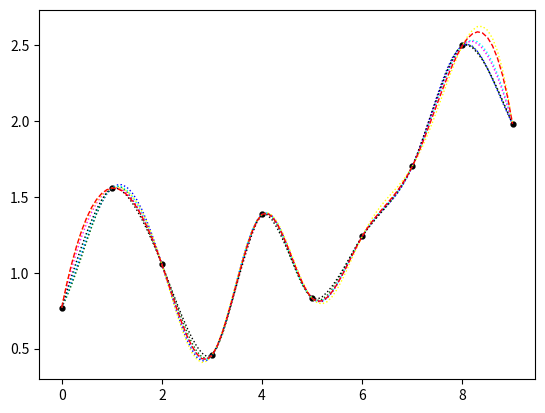

Write the Python code that produced this figure.
import sys

from scipy.optimize import minimize
from scipy.interpolate import Rbf, CubicSpline
from scipy import integrate
from matplotlib import pyplot as plt
import numpy as np

data_in_Y = np.random.rand(10)*3
#data_in_Y = np.array([1.14, 2.57, 1.80, 0.02, 0.28, 0.24, 1.23, 0.91, 0.58, 1.41])
#data_in_Y = np.array([0.17, 2.1, 2.62, 0.43, 0.72, 2.25, 1.02, 2.72, 1.53, 2.97])
#data_in_Y = np.array([2, 1.8, 1.6, 1.4, 1.2, 1, 1, 1.3, 1.6, 2])
#data_in_Y = np.array([2.79494186, 2.52382158, 1.20701306, 2.39743015, 2.62776144, 2.45370954, 0.50185104, 2.69531928, 1.80515071, 1.00869593])
#data_in_Y = np.array([2.91372804, 1.80949204, 2.10589421, 2.60137063, 2.10389632, 0.76131113, 2.48825884, 1.30512281, 1.36386196, 0.13620369])
#data_in_Y = np.array([2.91372804, 1.80949204, 2.10589421, 2.60137063, 2.10389632, 0.76131113, 2.48825884, 1.30512281, 1.36386196, 0.13620369])

N = np.size(data_in_Y)
data_in_X = np.arange(0, np.size(data_in_Y), 1)

print(f'y = {data_in_Y}')
print('([', end='')
for i in data_in_Y:
    print(f'{i}, ', end='')
print('])')

plt.figure('Main')
plt.plot(data_in_X, data_in_Y, '.', markerfacecolor='black', markeredgecolor='black', markersize=7)

dx = np.arange(data_in_X[0], data_in_X[np.size(data_in_X) - 1] + 0.1, 0.1)

spline = Rbf(data_in_X, data_in_Y)
plt.plot(dx, spline(dx), color='blue', linewidth=1, linestyle=':')
spline = Rbf(data_in_X, data_in_Y, function='inverse')
plt.plot(dx, spline(dx), color='green', linewidth=1, linestyle=':')
spline = Rbf(data_in_X, data_in_Y, function='gaussian')
plt.plot(dx, spline(dx), color='cyan', linewidth=1, linestyle=':')
spline = Rbf(data_in_X, data_in_Y, function='cubic')
plt.plot(dx, spline(dx), color='magenta', linewidth=1, linestyle=':')
spline = Rbf(data_in_X, data_in_Y, function='quintic')
plt.plot(dx, spline(dx), color='yellow', linewidth=1, linestyle=':')
spline = Rbf(data_in_X, data_in_Y, function='thin_plate')
plt.plot(dx, spline(dx), color='black', linewidth=1, linestyle=':')

spline = CubicSpline(data_in_X, data_in_Y)
plt.plot(dx, spline(dx), color='red', linewidth=1, linestyle='--')

plt.show()
"""
a = ['Mary', 'had', 'a', 'little', 'lamb']
i = 0
while i < len(a):
    print(i, a[i])
    if a[i] == 'a':
        a.remove(a[i])
        i -= 1
    i += 1


[redacted]
key = user_0.items()
"""